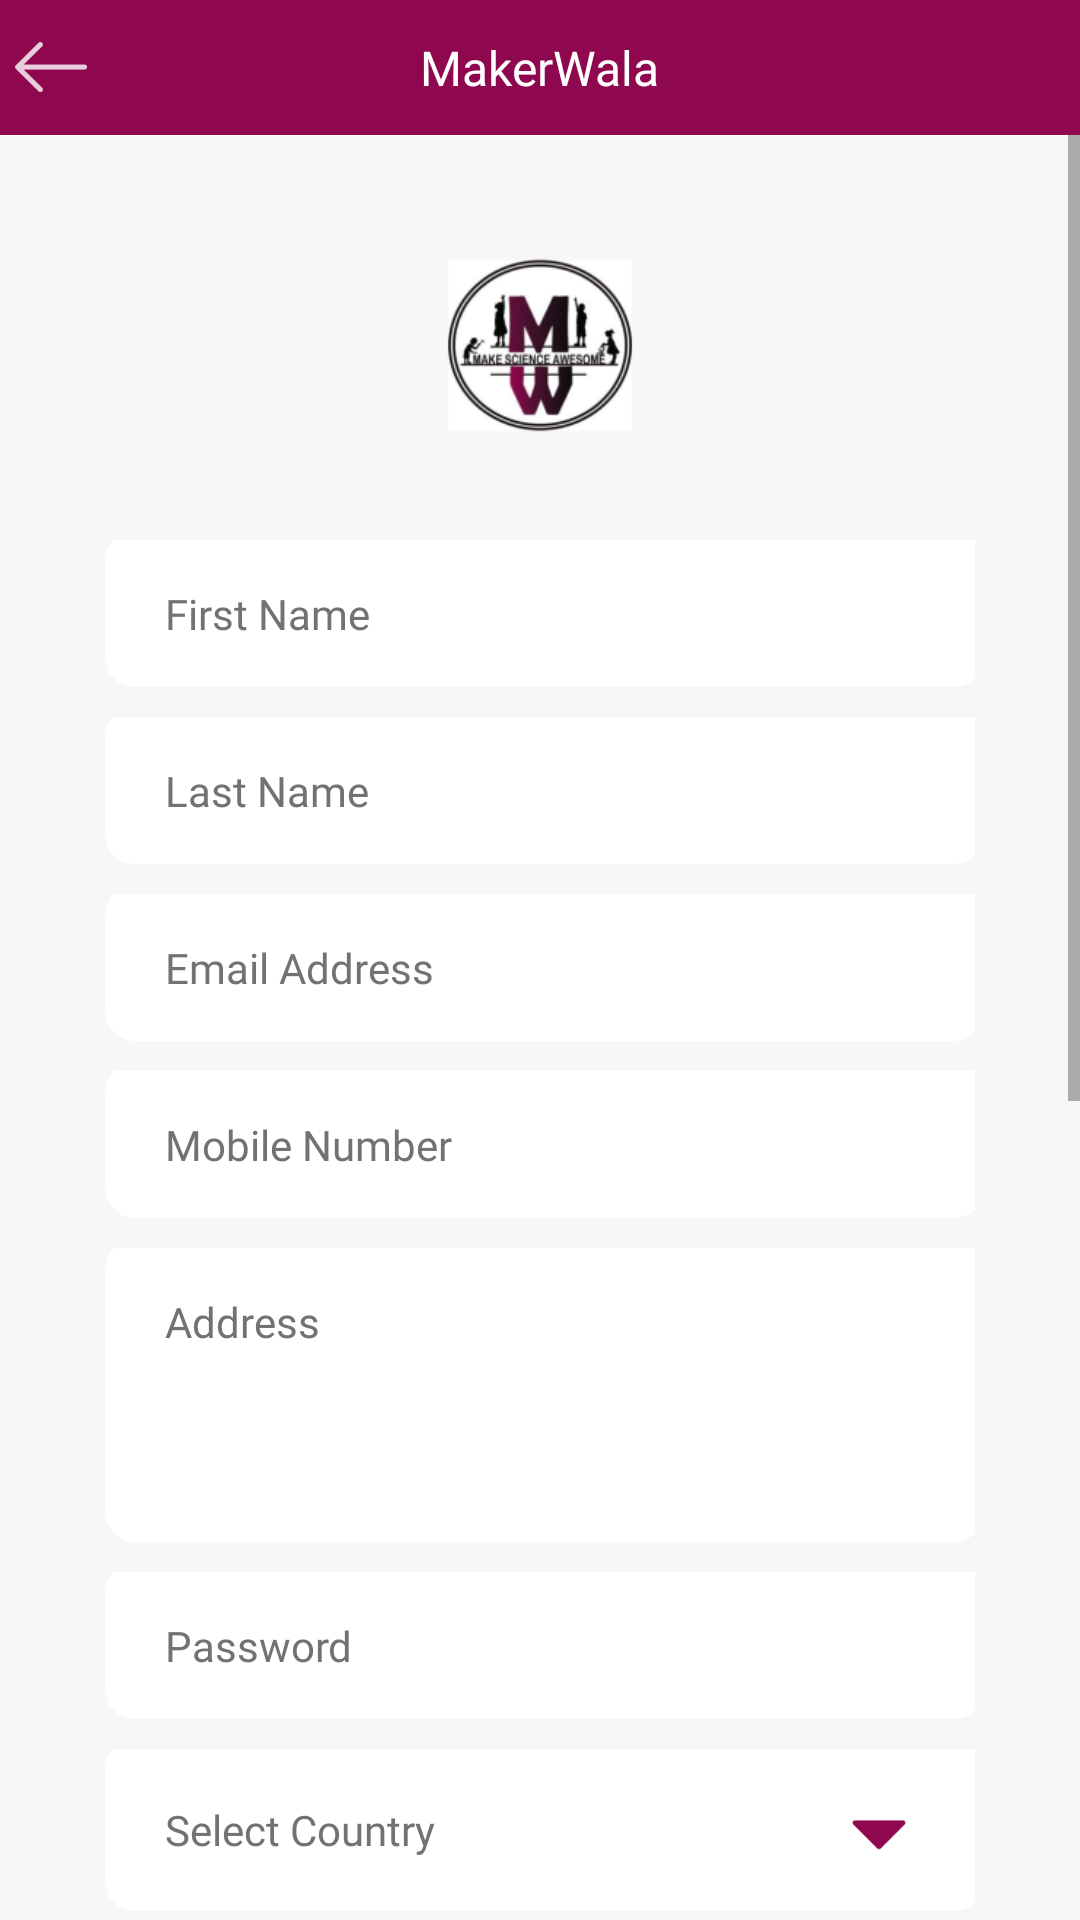

Here is an Android app screen rendered from its layout file. Give the layout XML and the strings, colors and styles it references.
<!-- AndroidManifest.xml: activity theme AppTheme.NoActionBar -->
<!-- res/layout/activity_register.xml -->
<?xml version="1.0" encoding="utf-8"?>
<LinearLayout xmlns:android="http://schemas.android.com/apk/res/android"
    xmlns:tools="http://schemas.android.com/tools"
    android:layout_width="match_parent"
    android:layout_height="match_parent"
    android:focusableInTouchMode="true"
    android:orientation="vertical"
    tools:context=".activities.RegisterActivity">

    <include layout="@layout/toolbar" />

    <ScrollView
        android:layout_width="match_parent"
        android:layout_height="match_parent"
        android:background="@color/colorGrayLight">

        <LinearLayout
            android:layout_width="match_parent"
            android:layout_height="wrap_content"
            android:orientation="vertical"
            android:padding="35dp">

            <ImageView
                android:layout_width="match_parent"
                android:layout_height="70dp"
                android:layout_marginBottom="30dp"
                android:src="@mipmap/ic_launcher" />

            <EditText
                android:id="@+id/etFirstName"
                android:layout_width="match_parent"
                android:layout_height="wrap_content"
                android:layout_marginBottom="10dp"
                android:background="@drawable/round_white_edittext_background"
                android:fontFamily="@font/roboto_regular"
                android:hint="@string/str_first_name"
                android:imeOptions="actionNext"
                android:inputType="textCapWords|textPersonName"
                android:textColor="@color/colorBlack"
                android:textColorHint="@color/colorGray"
                android:textSize="14sp" />

            <EditText
                android:id="@+id/etLastName"
                android:layout_width="match_parent"
                android:layout_height="wrap_content"
                android:layout_marginBottom="10dp"
                android:background="@drawable/round_white_edittext_background"
                android:fontFamily="@font/roboto_regular"
                android:hint="@string/str_last_name"
                android:imeOptions="actionNext"
                android:inputType="textCapWords|textPersonName"
                android:textColor="@color/colorBlack"
                android:textColorHint="@color/colorGray"
                android:textSize="14sp" />

            <EditText
                android:id="@+id/etEmailAddress"
                android:layout_width="match_parent"
                android:layout_height="wrap_content"
                android:layout_marginBottom="10dp"
                android:background="@drawable/round_white_edittext_background"
                android:fontFamily="@font/roboto_regular"
                android:hint="@string/str_email_address"
                android:imeOptions="actionNext"
                android:inputType="textEmailAddress"
                android:textColor="@color/colorBlack"
                android:textColorHint="@color/colorGray"
                android:textSize="14sp" />

            <EditText
                android:id="@+id/etMobileNumber"
                android:layout_width="match_parent"
                android:layout_height="wrap_content"
                android:layout_marginBottom="10dp"
                android:background="@drawable/round_white_edittext_background"
                android:fontFamily="@font/roboto_regular"
                android:hint="@string/str_mobile_number"
                android:imeOptions="actionNext"
                android:digits="0123456789"
                android:inputType="phone|number"
                android:textColor="@color/colorBlack"
                android:textColorHint="@color/colorGray"
                android:textSize="14sp" />

            <EditText
                android:id="@+id/etAddress"
                android:layout_width="match_parent"
                android:layout_height="wrap_content"
                android:layout_marginBottom="10dp"
                android:background="@drawable/round_white_edittext_background"
                android:fontFamily="@font/roboto_regular"
                android:gravity="top|start"
                android:hint="@string/str_address"
                android:imeOptions="actionNext"
                android:inputType="textCapWords|textMultiLine"
                android:lines="4"
                android:textColor="@color/colorBlack"
                android:textColorHint="@color/colorGray"
                android:textSize="14sp" />

            <EditText
                android:id="@+id/etPassword"
                android:layout_width="match_parent"
                android:layout_height="wrap_content"
                android:layout_marginBottom="10dp"
                android:background="@drawable/round_white_edittext_background"
                android:fontFamily="@font/roboto_regular"
                android:hint="@string/str_password"
                android:imeOptions="actionDone"
                android:inputType="textPassword"
                android:textColor="@color/colorBlack"
                android:textColorHint="@color/colorGray"
                android:textSize="14sp" />

            <TextView
                android:id="@+id/tvCountry"
                android:layout_width="match_parent"
                android:layout_height="wrap_content"
                android:layout_marginBottom="10dp"
                android:background="@drawable/round_white_edittext_background"
                android:drawableEnd="@drawable/ic_action_drop_down"
                android:drawableRight="@drawable/ic_action_drop_down"
                android:fontFamily="@font/roboto_regular"
                android:gravity=""
                android:hint="@string/str_select_country"
                android:textColor="@color/colorBlack"
                android:textColorHint="@color/colorGray"
                android:textSize="14sp" />

            <TextView
                android:id="@+id/tvState"
                android:layout_width="match_parent"
                android:layout_height="wrap_content"
                android:layout_marginBottom="10dp"
                android:background="@drawable/round_white_edittext_background"
                android:drawableEnd="@drawable/ic_action_drop_down"
                android:drawableRight="@drawable/ic_action_drop_down"
                android:fontFamily="@font/roboto_regular"
                android:gravity=""
                android:hint="@string/str_select_state"
                android:textColor="@color/colorBlack"
                android:textColorHint="@color/colorGray"
                android:textSize="14sp" />

            <TextView
                android:id="@+id/tvCity"
                android:layout_width="match_parent"
                android:layout_height="wrap_content"
                android:layout_marginBottom="10dp"
                android:background="@drawable/round_white_edittext_background"
                android:drawableEnd="@drawable/ic_action_drop_down"
                android:drawableRight="@drawable/ic_action_drop_down"
                android:fontFamily="@font/roboto_regular"
                android:gravity=""
                android:hint="@string/str_select_city"
                android:textColor="@color/colorBlack"
                android:textColorHint="@color/colorGray"
                android:textSize="14sp" />

            <TextView
                android:id="@+id/tvSchool"
                android:layout_width="match_parent"
                android:layout_height="wrap_content"
                android:layout_marginBottom="10dp"
                android:background="@drawable/round_white_edittext_background"
                android:drawableEnd="@drawable/ic_action_drop_down"
                android:drawableRight="@drawable/ic_action_drop_down"
                android:fontFamily="@font/roboto_regular"
                android:gravity=""
                android:hint="@string/str_select_school"
                android:textColor="@color/colorBlack"
                android:textColorHint="@color/colorGray"
                android:textSize="14sp" />

            <TextView
                android:id="@+id/tvClass"
                android:layout_width="match_parent"
                android:layout_height="wrap_content"
                android:layout_marginBottom="10dp"
                android:background="@drawable/round_white_edittext_background"
                android:drawableEnd="@drawable/ic_action_drop_down"
                android:drawableRight="@drawable/ic_action_drop_down"
                android:fontFamily="@font/roboto_regular"
                android:gravity=""
                android:hint="@string/str_select_class_level"
                android:textColor="@color/colorBlack"
                android:textColorHint="@color/colorGray"
                android:textSize="14sp" />

            <TextView
                android:id="@+id/tvSubject"
                android:layout_width="match_parent"
                android:layout_height="wrap_content"
                android:layout_marginBottom="10dp"
                android:background="@drawable/round_white_edittext_background"
                android:drawableEnd="@drawable/ic_action_drop_down"
                android:drawableRight="@drawable/ic_action_drop_down"
                android:fontFamily="@font/roboto_regular"
                android:gravity=""
                android:hint="@string/str_select_subject"
                android:textColor="@color/colorBlack"
                android:textColorHint="@color/colorGray"
                android:textSize="14sp" />

            <TextView
                android:id="@+id/tvBlock"
                android:layout_width="match_parent"
                android:layout_height="wrap_content"
                android:layout_marginBottom="10dp"
                android:background="@drawable/round_white_edittext_background"
                android:drawableEnd="@drawable/ic_action_drop_down"
                android:drawableRight="@drawable/ic_action_drop_down"
                android:fontFamily="@font/roboto_regular"
                android:gravity=""
                android:hint="@string/str_select_block"
                android:textColor="@color/colorBlack"
                android:textColorHint="@color/colorGray"
                android:textSize="14sp" />

            <Button
                android:id="@+id/btnSubmit"
                android:layout_width="match_parent"
                android:layout_height="40dp"
                android:layout_gravity="center"
                android:layout_marginBottom="20dp"
                android:background="@drawable/round_theme_background"
                android:fontFamily="@font/roboto_medium"
                android:text="@string/str_submit"
                android:textAllCaps="true"
                android:textColor="@color/colorWhite"
                android:textSize="16sp" />

            <TextView
                android:id="@+id/tvTermsAndConditions"
                android:layout_width="wrap_content"
                android:layout_height="wrap_content"
                android:layout_gravity="center"
                android:fontFamily="@font/roboto_medium"
                android:text="@string/str_terms_and_conditions"
                android:textColor="@color/colorGray"
                android:textSize="14sp" />
        </LinearLayout>

    </ScrollView>

</LinearLayout>
<!-- res/layout/toolbar.xml (included above) -->
<?xml version="1.0" encoding="utf-8"?>
<com.google.android.material.appbar.AppBarLayout xmlns:android="http://schemas.android.com/apk/res/android"
                                                 xmlns:app="http://schemas.android.com/apk/res-auto"
                                                 android:id="@+id/appBar"
                                                 android:layout_width="match_parent"
                                                 android:layout_height="wrap_content"
                                                 android:theme="@style/AppTheme.AppBarOverlay">

    <androidx.appcompat.widget.Toolbar
        android:id="@+id/toolbar"
        android:layout_width="match_parent"
        android:layout_height="45dp"
        android:background="?attr/colorPrimary"
        app:contentInsetEnd="0dp"
        app:contentInsetLeft="0dp"
        app:contentInsetRight="0dp"
        app:contentInsetStart="0dp"
        app:popupTheme="@style/AppTheme.PopupOverlay">

        <RelativeLayout
            android:layout_width="match_parent"
            android:layout_height="match_parent">

            <LinearLayout
                android:id="@+id/llLeft"
                android:layout_width="wrap_content"
                android:layout_height="match_parent"
                android:layout_alignParentStart="true"
                android:layout_alignParentLeft="true"
                android:gravity="center"
                android:padding="5dp"
                android:visibility="visible">

                <ImageView
                    android:id="@+id/ivLeft"
                    android:layout_width="wrap_content"
                    android:layout_height="wrap_content"
                    android:adjustViewBounds="true"
                    android:contentDescription="@string/app_name"
                    android:src="@drawable/ic_action_back" />
            </LinearLayout>

            <LinearLayout
                android:layout_width="match_parent"
                android:layout_height="match_parent"
                android:layout_toStartOf="@+id/llRight"
                android:layout_toLeftOf="@+id/llRight"
                android:layout_toEndOf="@+id/llLeft"
                android:layout_toRightOf="@+id/llLeft"
                android:gravity="center">

                <TextView
                    android:id="@+id/tvTitle"
                    android:layout_width="wrap_content"
                    android:layout_height="wrap_content"
                    android:ellipsize="marquee"
                    android:fontFamily="@font/roboto_medium"
                    android:freezesText="true"
                    android:marqueeRepeatLimit="marquee_forever"
                    android:scrollHorizontally="true"
                    android:singleLine="true"
                    android:text="@string/app_name"
                    android:textColor="@color/colorWhite"
                    android:textSize="16sp" />
            </LinearLayout>

            <LinearLayout
                android:id="@+id/llRight"
                android:layout_width="wrap_content"
                android:layout_height="match_parent"
                android:layout_alignParentEnd="true"
                android:layout_alignParentRight="true"
                android:gravity="center"
                android:padding="5dp"
                android:visibility="invisible">

                <ImageView
                    android:id="@+id/ivRight"
                    android:layout_width="wrap_content"
                    android:layout_height="wrap_content"
                    android:adjustViewBounds="true"
                    android:contentDescription="@string/app_name"
                    android:src="@drawable/ic_action_back" />
            </LinearLayout>

        </RelativeLayout>
    </androidx.appcompat.widget.Toolbar>

</com.google.android.material.appbar.AppBarLayout>
<!-- resources referenced by this layout -->
<resources>
  <color name="colorBlack">#000000</color>
  <color name="colorGray">#727272</color>
  <color name="colorGrayLight">#F7F7F7</color>
  <color name="colorWhite">#FFFFFF</color>
  <!-- drawable ic_action_back: png bitmap (drawable-hdpi, 313 bytes) -->
  <!-- drawable ic_action_drop_down: png bitmap (drawable, 263 bytes) -->
  <!-- drawable round_theme_background (drawable-v21) -->
  <?xml version="1.0" encoding="utf-8"?>
  <ripple xmlns:android="http://schemas.android.com/apk/res/android"
      xmlns:tools="http://schemas.android.com/tools"
      android:color="@color/colorPrimaryDark"
      tools:targetApi="lollipop">
      <item>
          <shape
              android:shape="rectangle">
              <solid android:color="@color/colorPrimary" />
              <corners android:radius="7dp" />
          </shape>
      </item>
      <item android:id="@android:id/mask">
          <shape android:shape="rectangle">
              <solid android:color="@color/colorPrimaryDark" />
              <corners android:radius="7dp" />
          </shape>
      </item>
  </ripple>
  <!-- drawable round_white_edittext_background (drawable) -->
  <?xml version="1.0" encoding="utf-8"?>
  <layer-list xmlns:android="http://schemas.android.com/apk/res/android"
      android:shape="rectangle">
  
      <item
          android:bottom="0dp"
          android:left="0dp"
          android:right="-3dp"
          android:top="-3dp">
  
          <shape android:shape="rectangle">
              <padding
                  android:bottom="15dp"
                  android:left="20dp"
                  android:right="20dp"
                  android:top="15dp" />
              <solid android:color="@color/colorWhite" />
              <corners
                  android:bottomLeftRadius="10dp"
                  android:bottomRightRadius="10dp"
                  android:topLeftRadius="10dp"
                  android:topRightRadius="10dp" />
          </shape>
      </item>
  
  </layer-list>
  <!-- mipmap ic_launcher: png bitmap (mipmap-hdpi, 7269 bytes) -->
  <string name="app_name">MakerWala</string>
  <string name="str_address">Address</string>
  <string name="str_email_address">Email Address</string>
  <string name="str_first_name">First Name</string>
  <string name="str_last_name">Last Name</string>
  <string name="str_mobile_number">Mobile Number</string>
  <string name="str_password">Password</string>
  <string name="str_select_block">Select Block</string>
  <string name="str_select_city">Select City</string>
  <string name="str_select_class_level">Select Class Level</string>
  <string name="str_select_country">Select Country</string>
  <string name="str_select_school">Select School</string>
  <string name="str_select_state">Select State</string>
  <string name="str_select_subject">Select Subject</string>
  <string name="str_submit">Submit</string>
  <string name="str_terms_and_conditions">Terms &amp; Conditions</string>
  <style name="AppTheme.AppBarOverlay" parent="ThemeOverlay.AppCompat.Dark.ActionBar" />
  <style name="AppTheme.PopupOverlay" parent="ThemeOverlay.AppCompat.Light" />
  <style name="AppTheme.NoActionBar">
          <item name="windowActionBar">false</item>
          <item name="windowNoTitle">true</item>
      </style>
  <color name="colorPrimaryDark">#391225</color>
  <color name="colorPrimary">#8F074F</color>
</resources>
